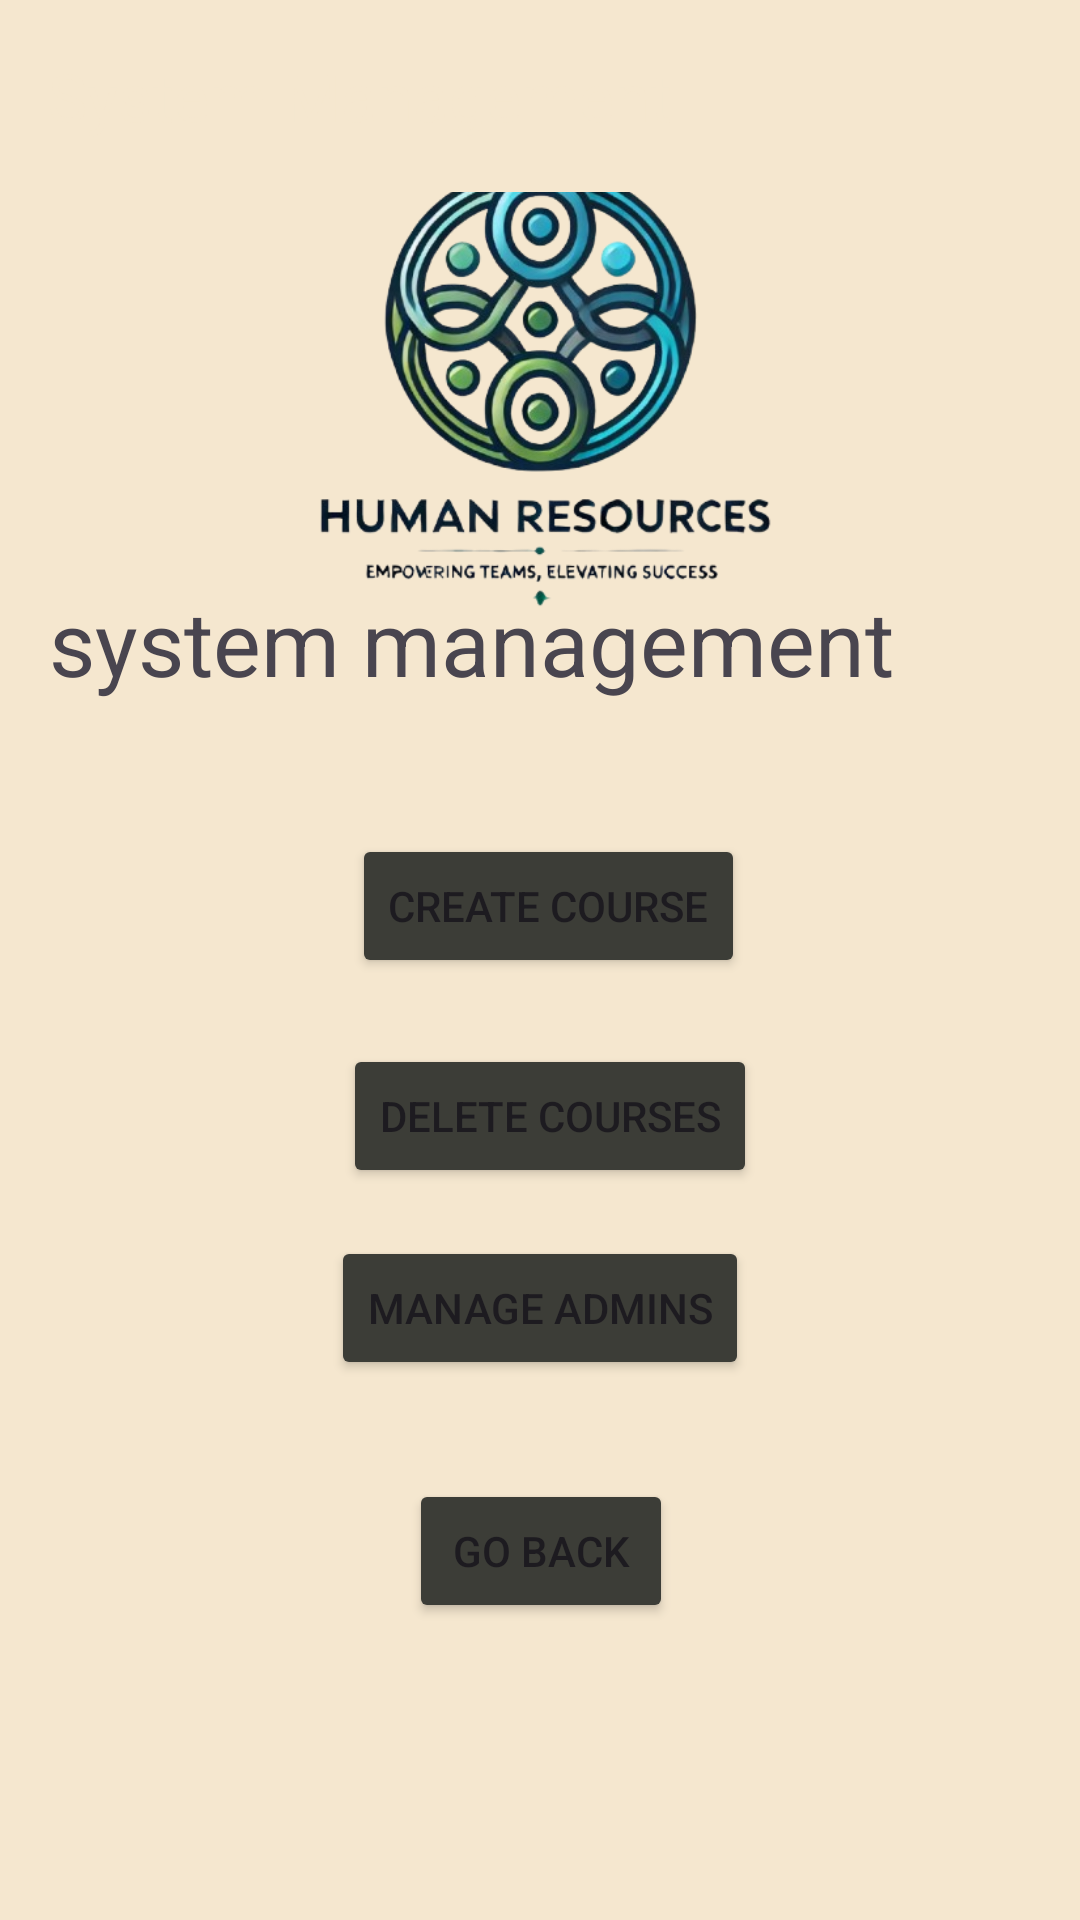

The Android layout XML behind this screen, and the referenced resources:
<!-- AndroidManifest.xml: application theme Theme.HumanResourcesFinalProject -->
<!-- res/layout/activity_system_management.xml -->
<?xml version="1.0" encoding="utf-8"?>
<androidx.drawerlayout.widget.DrawerLayout xmlns:android="http://schemas.android.com/apk/res/android"
    xmlns:app="http://schemas.android.com/apk/res-auto"
    android:id="@+id/drawer_layout"

    android:layout_width="match_parent"
    android:layout_height="match_parent">

  
  <androidx.constraintlayout.widget.ConstraintLayout
      android:id="@+id/main"
      android:layout_width="match_parent"
      android:layout_height="match_parent"
      android:background="#F5E7CF">

    <ImageView
        android:id="@+id/imageView4"
        android:layout_width="0dp"
        android:layout_height="0dp"
        android:layout_marginStart="28dp"
        android:layout_marginTop="16dp"
        android:layout_marginEnd="28dp"
        android:layout_marginBottom="44dp"
        app:layout_constraintBottom_toTopOf="@+id/btncreatecourse"
        app:layout_constraintEnd_toEndOf="parent"
        app:layout_constraintStart_toStartOf="parent"
        app:layout_constraintTop_toTopOf="parent"
        app:srcCompat="@drawable/logo" />

    <TextView
        android:id="@+id/tvsysmanagement"
        android:layout_width="wrap_content"
        android:layout_height="wrap_content"
        android:layout_marginEnd="34dp"
        android:text="system management"
        android:textSize="30sp"
        app:layout_constraintBottom_toBottomOf="@id/imageView4"
        app:layout_constraintEnd_toEndOf="@id/imageView4" />

    <Button
        android:id="@+id/btncreatecourse"
        android:layout_width="wrap_content"
        android:layout_height="wrap_content"
        android:layout_marginStart="3dp"
        android:layout_marginBottom="22dp"
        android:backgroundTint="#3c3d37"
        android:text="create course"
        app:layout_constraintBottom_toTopOf="@+id/btnDeleteCourses"
        app:layout_constraintStart_toStartOf="@+id/btnDeleteCourses"
        app:layout_constraintTop_toBottomOf="@id/imageView4" />

    <Button
        android:id="@+id/btnDeleteCourses"
        android:layout_width="wrap_content"
        android:layout_height="wrap_content"
        android:layout_marginStart="4dp"
        android:layout_marginBottom="16dp"
        android:backgroundTint="#3c3d37"
        android:text="delete courses"
        app:layout_constraintBottom_toTopOf="@+id/btnmanageAdmins"
        app:layout_constraintStart_toStartOf="@+id/btnmanageAdmins"
        app:layout_constraintTop_toBottomOf="@id/btncreatecourse" />

    <Button
        android:id="@+id/btnmanageAdmins"
        android:layout_width="wrap_content"
        android:layout_height="wrap_content"
        android:layout_marginBottom="33dp"
        android:backgroundTint="#3c3d37"
        android:text="manage admins"
        app:layout_constraintBottom_toTopOf="@+id/gobackSysManagement"
        app:layout_constraintEnd_toEndOf="parent"
        app:layout_constraintStart_toStartOf="parent"
        app:layout_constraintTop_toBottomOf="@id/btnDeleteCourses" />

    <Button
        android:id="@+id/gobackSysManagement"
        android:layout_width="wrap_content"
        android:layout_height="wrap_content"
        android:layout_marginStart="26dp"
        android:layout_marginBottom="99dp"
        android:backgroundTint="#3c3d37"
        android:text="go back"
        app:layout_constraintBottom_toBottomOf="parent"
        app:layout_constraintStart_toStartOf="@id/btnmanageAdmins"
        app:layout_constraintTop_toBottomOf="@id/btnmanageAdmins" />

    
    <androidx.appcompat.widget.Toolbar
        android:id="@+id/toolbar"
        android:layout_width="0dp"
        android:layout_height="?attr/actionBarSize"
        android:background="?attr/colorPrimary"
        app:layout_constraintTop_toTopOf="parent"
        app:layout_constraintStart_toStartOf="parent"
        app:layout_constraintEnd_toEndOf="parent"
        app:title="System Management"
        android:backgroundTint="#F5E7CF"
        app:titleTextColor="#F5E7CF" />
  </androidx.constraintlayout.widget.ConstraintLayout>

  
  <com.google.android.material.navigation.NavigationView
      android:id="@+id/nav_view"
      android:layout_width="wrap_content"
      android:layout_height="match_parent"
      android:layout_gravity="start"
      app:menu="@menu/drawer_menu"
      app:headerLayout="@layout/nav_header" />

</androidx.drawerlayout.widget.DrawerLayout>
<!-- res/layout/nav_header.xml (included above) -->
<?xml version="1.0" encoding="utf-8"?>
<LinearLayout xmlns:android="http://schemas.android.com/apk/res/android"
    android:layout_width="match_parent"
    android:layout_height="150dp"
    android:orientation="vertical"
    android:padding="16dp"
    android:background="#F5E7CF">

    <TextView
        android:layout_width="wrap_content"
        android:layout_height="wrap_content"
        android:text="System Management"

        android:textSize="24sp" />
</LinearLayout>
<!-- resources referenced by this layout -->
<resources>
  <!-- drawable logo: png bitmap (drawable, 150971 bytes) -->
  <style name="Theme.HumanResourcesFinalProject" parent="Base.Theme.HumanResourcesFinalProject" />
  <style name="Base.Theme.HumanResourcesFinalProject" parent="Theme.Material3.DayNight.NoActionBar">
          
          
      </style>
</resources>
